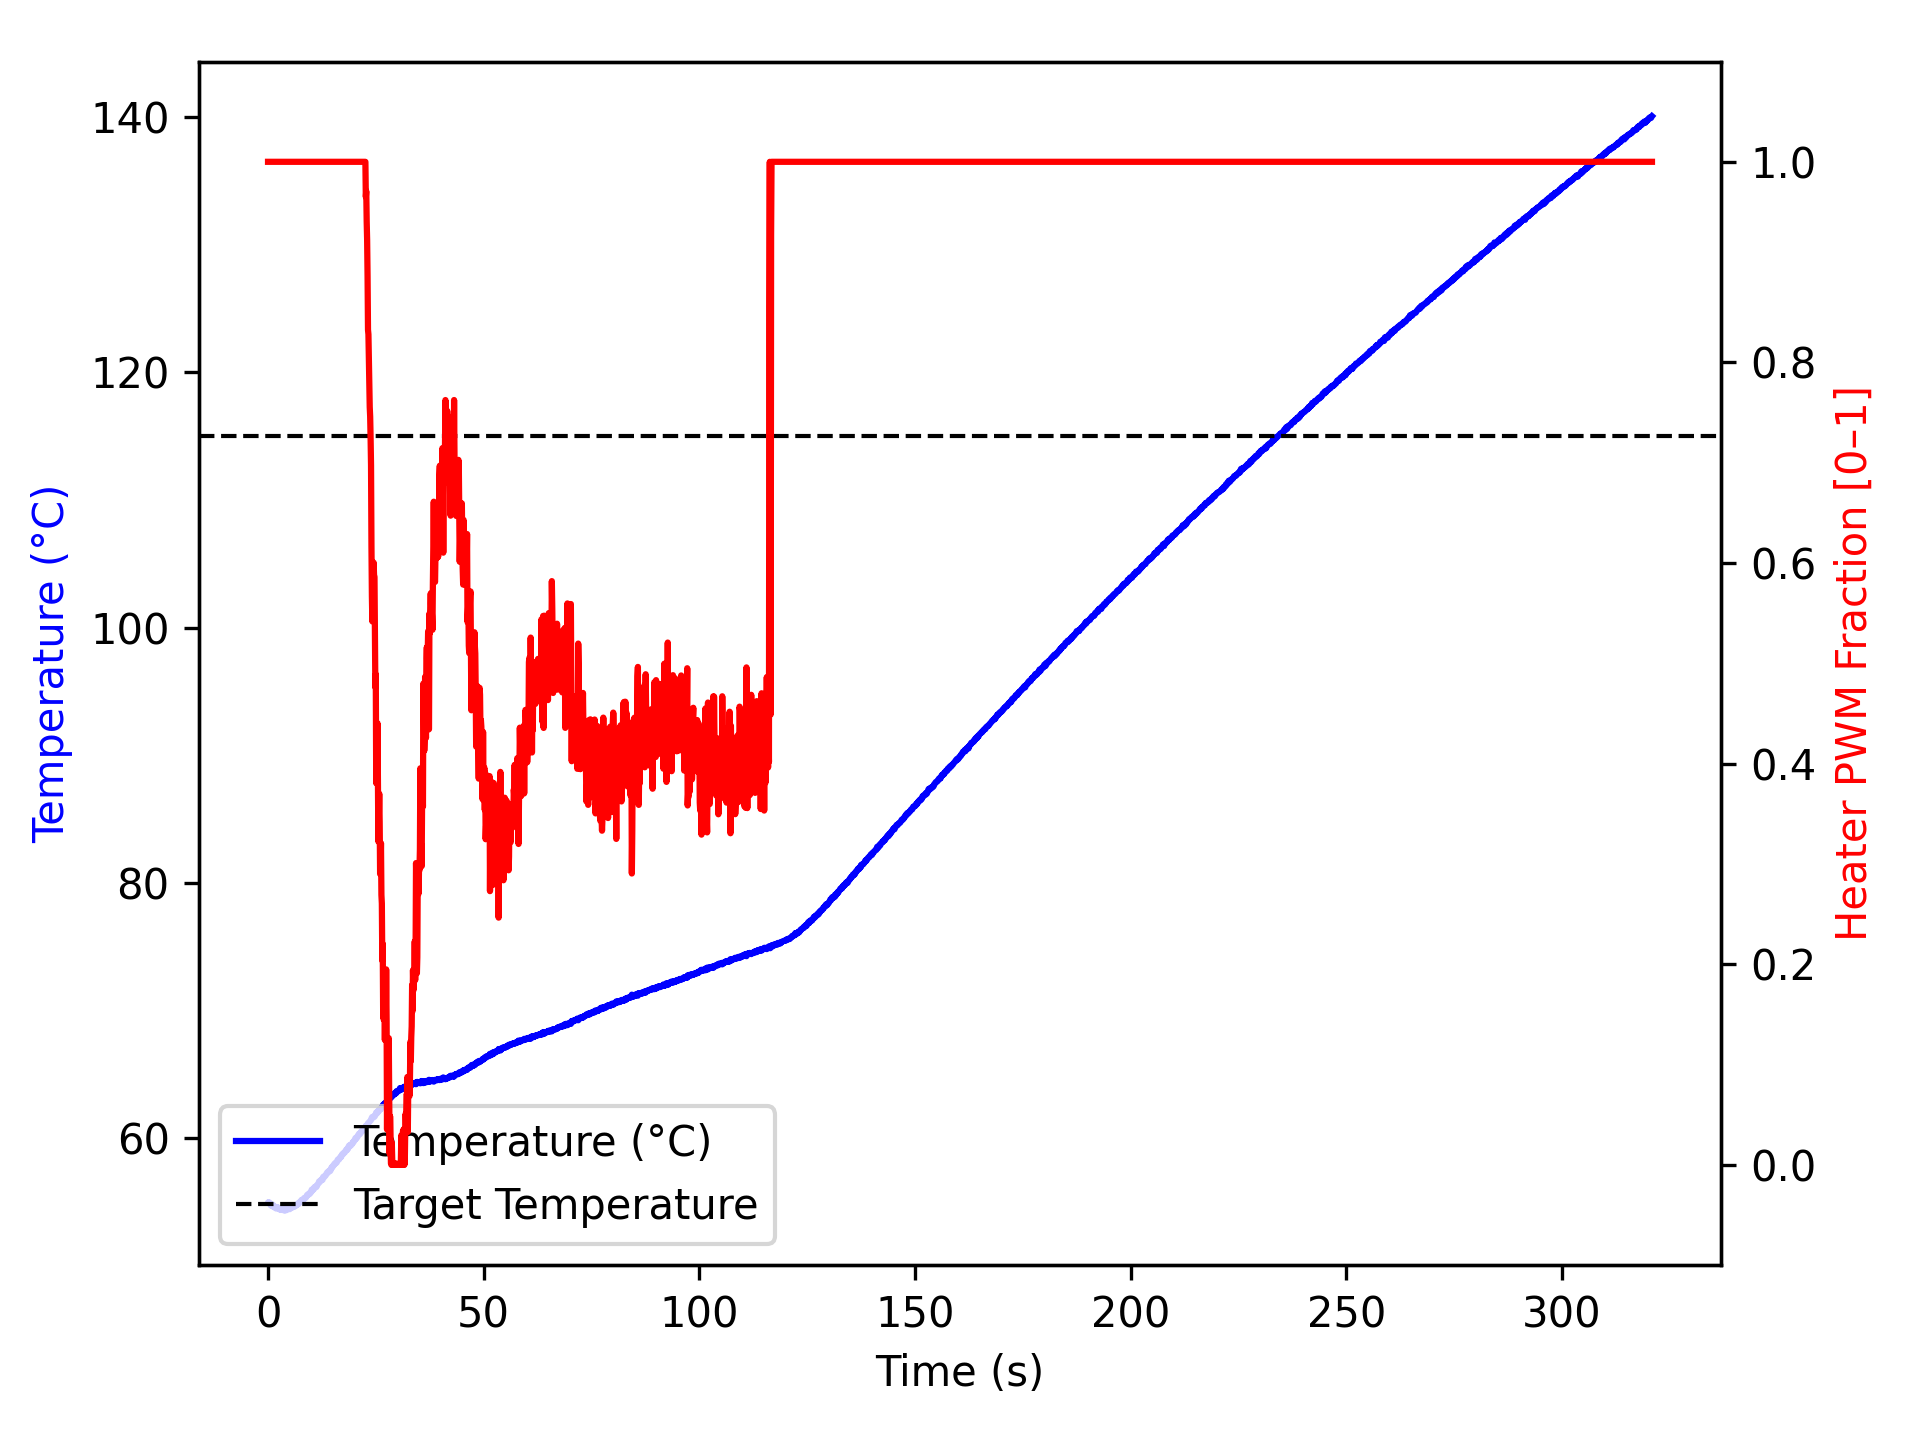

The data file committed next to this chart (first rows):
time_ms, temperature, heater
1, 54.95, 1.0
1, 54.97, 1.0
101, 54.95, 1.0
202, 54.99, 1.0
302, 54.97, 1.0
402, 54.91, 1.0
503, 54.86, 1.0
603, 54.75, 1.0
704, 54.84, 1.0
805, 54.75, 1.0
906, 54.68, 1.0
1006, 54.7, 1.0
1107, 54.79, 1.0
1207, 54.66, 1.0
1307, 54.67, 1.0
1407, 54.7, 1.0
1507, 54.66, 1.0
1608, 54.56, 1.0
1708, 54.55, 1.0
1808, 54.56, 1.0
1909, 54.49, 1.0
2009, 54.61, 1.0
2109, 54.56, 1.0
2210, 54.56, 1.0
2310, 54.52, 1.0
2410, 54.56, 1.0
2510, 54.48, 1.0
2611, 54.49, 1.0
2712, 54.47, 1.0
2813, 54.4, 1.0
2913, 54.4, 1.0
3013, 54.45, 1.0
3113, 54.38, 1.0
3213, 54.48, 1.0
3313, 54.47, 1.0
3413, 54.47, 1.0
3513, 54.45, 1.0
3614, 54.4, 1.0
3714, 54.34, 1.0
3814, 54.38, 1.0
3915, 54.36, 1.0
4016, 54.38, 1.0
4117, 54.47, 1.0
4219, 54.36, 1.0
4320, 54.42, 1.0
4421, 54.42, 1.0
4521, 54.45, 1.0
4621, 54.48, 1.0
4721, 54.54, 1.0
4821, 54.59, 1.0
4921, 54.54, 1.0
5022, 54.45, 1.0
5122, 54.57, 1.0
5222, 54.52, 1.0
5323, 54.59, 1.0
5423, 54.57, 1.0
5523, 54.57, 1.0
5624, 54.57, 1.0
5724, 54.63, 1.0
5824, 54.61, 1.0
... 3,140 more rows
